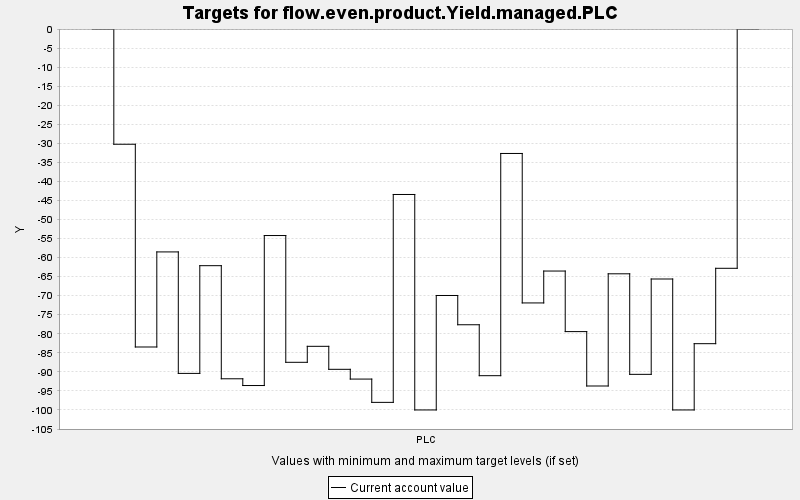

The table this chart was drawn from, first rows:
TARGET, PERIOD, YEAR, PERIODWIDTH, MINIMUM, MAXIMUM, MINWEIGHT, MAXWEIGHT, CURRENT, SUMMARY
flow.even.product.Yield.managed.PLC, 0, 0, 10.0, 0.0, 10000, 1.0, 1.0, 0.0, 0.0
flow.even.product.Yield.managed.PLC, 1, 10, 10.0, 0.0, 10000, 1.0, 1.0, -30.25, 0.0
flow.even.product.Yield.managed.PLC, 2, 20, 10.0, 0.0, 10000, 1.0, 1.0, -83.47, 0.0
flow.even.product.Yield.managed.PLC, 3, 30, 10.0, 0.0, 10000, 1.0, 1.0, -58.51, 0.0
flow.even.product.Yield.managed.PLC, 4, 40, 10.0, 0.0, 10000, 1.0, 1.0, -90.4, 0.0
flow.even.product.Yield.managed.PLC, 5, 50, 10.0, 0.0, 10000, 1.0, 1.0, -62.13, 0.0
flow.even.product.Yield.managed.PLC, 6, 60, 10.0, 0.0, 10000, 1.0, 1.0, -91.82, 0.0
flow.even.product.Yield.managed.PLC, 7, 70, 10.0, 0.0, 10000, 1.0, 1.0, -93.59, 0.0
flow.even.product.Yield.managed.PLC, 8, 80, 10.0, 0.0, 10000, 1.0, 1.0, -54.22, 0.0
flow.even.product.Yield.managed.PLC, 9, 90, 10.0, 0.0, 10000, 1.0, 1.0, -87.49, 0.0
flow.even.product.Yield.managed.PLC, 10, 100, 10.0, 0.0, 10000, 1.0, 1.0, -83.29, 0.0
flow.even.product.Yield.managed.PLC, 11, 110, 10.0, 0.0, 10000, 1.0, 1.0, -89.33, 0.0
flow.even.product.Yield.managed.PLC, 12, 120, 10.0, 0.0, 10000, 1.0, 1.0, -91.89, 0.0
flow.even.product.Yield.managed.PLC, 13, 130, 10.0, 0.0, 10000, 1.0, 1.0, -98.01, 0.0
flow.even.product.Yield.managed.PLC, 14, 140, 10.0, 0.0, 10000, 1.0, 1.0, -43.44, 0.0
flow.even.product.Yield.managed.PLC, 15, 150, 10.0, 0.0, 10000, 1.0, 1.0, -100.0, 0.0
flow.even.product.Yield.managed.PLC, 16, 160, 10.0, 0.0, 10000, 1.0, 1.0, -69.95, 0.0
flow.even.product.Yield.managed.PLC, 17, 170, 10.0, 0.0, 10000, 1.0, 1.0, -77.64, 0.0
flow.even.product.Yield.managed.PLC, 18, 180, 10.0, 0.0, 10000, 1.0, 1.0, -91, 0.0
flow.even.product.Yield.managed.PLC, 19, 190, 10.0, 0.0, 10000, 1.0, 1.0, -32.67, 0.0
flow.even.product.Yield.managed.PLC, 20, 200, 10.0, 0.0, 10000, 1.0, 1.0, -71.91, 0.0
flow.even.product.Yield.managed.PLC, 21, 210, 10.0, 0.0, 10000, 1.0, 1.0, -63.53, 0.0
flow.even.product.Yield.managed.PLC, 22, 220, 10.0, 0.0, 10000, 1.0, 1.0, -79.43, 0.0
flow.even.product.Yield.managed.PLC, 23, 230, 10.0, 0.0, 10000, 1.0, 1.0, -93.71, 0.0
flow.even.product.Yield.managed.PLC, 24, 240, 10.0, 0.0, 10000, 1.0, 1.0, -64.26, 0.0
flow.even.product.Yield.managed.PLC, 25, 250, 10.0, 0.0, 10000, 1.0, 1.0, -90.65, 0.0
flow.even.product.Yield.managed.PLC, 26, 260, 10.0, 0.0, 10000, 1.0, 1.0, -65.62, 0.0
flow.even.product.Yield.managed.PLC, 27, 270, 10.0, 0.0, 10000, 1.0, 1.0, -100.0, 0.0
flow.even.product.Yield.managed.PLC, 28, 280, 10.0, 0.0, 10000, 1.0, 1.0, -82.6, 0.0
flow.even.product.Yield.managed.PLC, 29, 290, 10.0, 0.0, 10000, 1.0, 1.0, -62.81, 0.0
flow.even.product.Yield.managed.PLC, 30, 300, 10.0, 0.0, 10000, 1.0, 1.0, 0.0, 0.0
